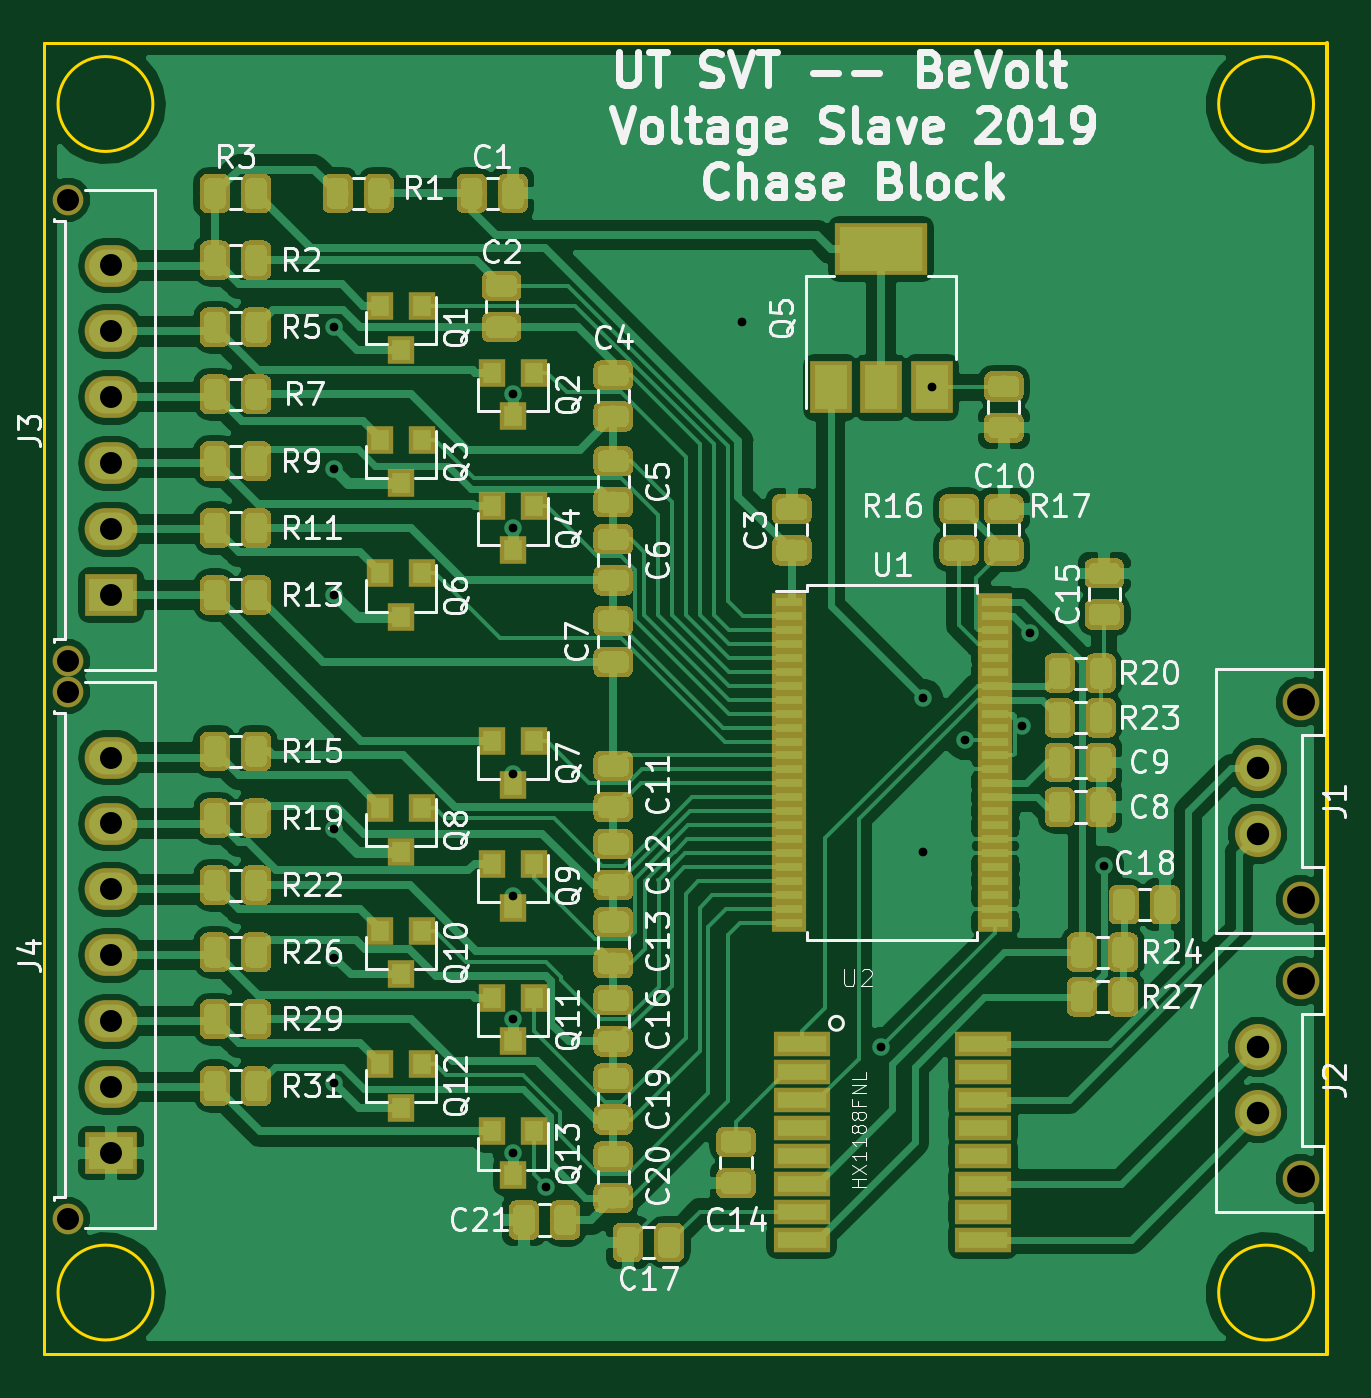
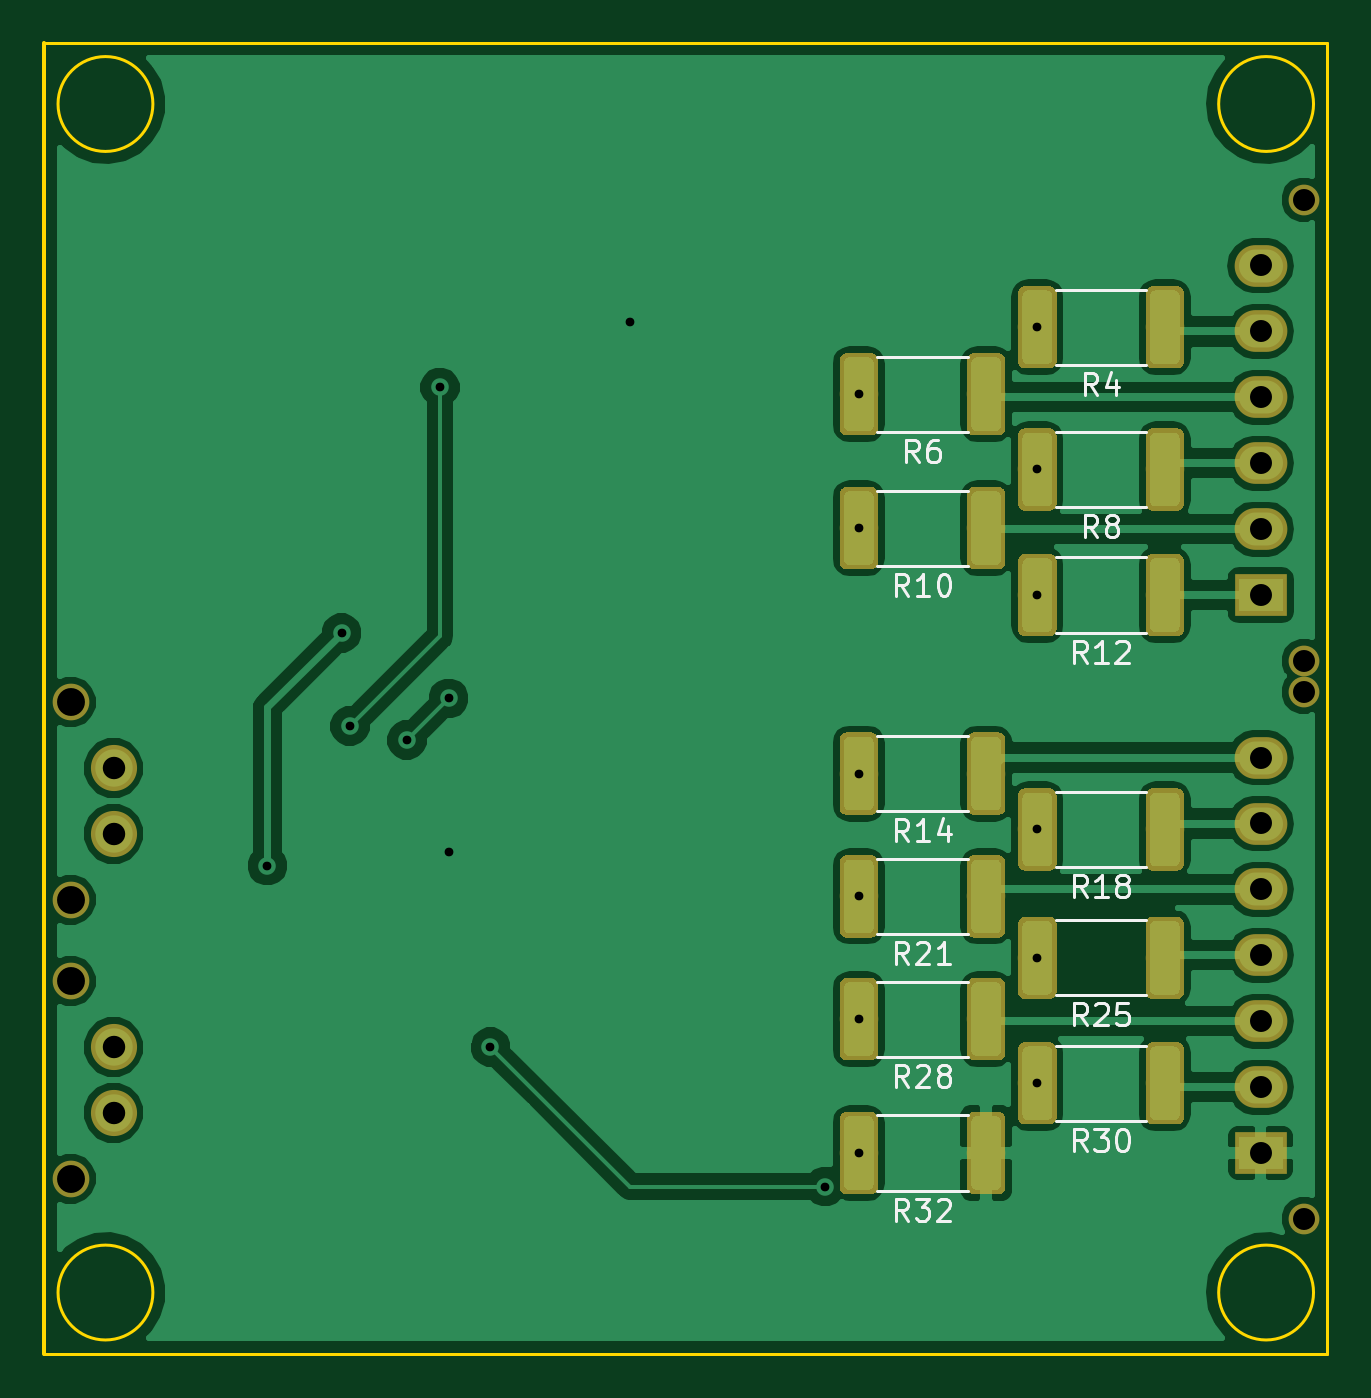
Circuit board: 11 layer files. Board 58.4 x 59.7 mm.
- bottom_copper: BPSVoltage-B.Cu.gbr (103093 bytes)
- bottom_mask: BPSVoltage-B.Mask.gbr (44876 bytes)
- paste: BPSVoltage-B.Paste.gbr (43962 bytes)
- bottom_silk: BPSVoltage-B.SilkS.gbr (13674 bytes)
- outline: BPSVoltage-Edge.Cuts.gbr (1003 bytes)
- top_copper: BPSVoltage-F.Cu.gbr (265864 bytes)
- top_mask: BPSVoltage-F.Mask.gbr (153048 bytes)
- paste: BPSVoltage-F.Paste.gbr (152134 bytes)
- top_silk: BPSVoltage-F.SilkS.gbr (74938 bytes)
- drill: BPSVoltage-NPTH.drl (286 bytes)
- drill: BPSVoltage-PTH.drl (677 bytes)

=== bottom_copper: BPSVoltage-B.Cu.gbr (103093 bytes, source omitted) ===
=== bottom_mask: BPSVoltage-B.Mask.gbr (44876 bytes, source omitted) ===
=== paste: BPSVoltage-B.Paste.gbr (43962 bytes, source omitted) ===
=== bottom_silk: BPSVoltage-B.SilkS.gbr (13674 bytes, source omitted) ===
=== outline: BPSVoltage-Edge.Cuts.gbr ===
G04 #@! TF.GenerationSoftware,KiCad,Pcbnew,(5.0.0)*
G04 #@! TF.CreationDate,2019-01-26T22:59:54-06:00*
G04 #@! TF.ProjectId,BPSVoltage,425053566F6C746167652E6B69636164,rev?*
G04 #@! TF.SameCoordinates,Original*
G04 #@! TF.FileFunction,Profile,NP*
%FSLAX46Y46*%
G04 Gerber Fmt 4.6, Leading zero omitted, Abs format (unit mm)*
G04 Created by KiCad (PCBNEW (5.0.0)) date 01/26/19 22:59:54*
%MOMM*%
%LPD*%
G01*
G04 APERTURE LIST*
%ADD10C,0.150000*%
%ADD11C,0.200000*%
G04 APERTURE END LIST*
D10*
X226060000Y-78740000D02*
X167640000Y-78740000D01*
X226060000Y-19050000D02*
X167640000Y-19050000D01*
D11*
X226060000Y-78740000D02*
X226060000Y-19050000D01*
D10*
X167640000Y-78740000D02*
X167640000Y-19050000D01*
X225425000Y-21844000D02*
G75*
G03X225425000Y-21844000I-2159000J0D01*
G01*
X225425000Y-75946000D02*
G75*
G03X225425000Y-75946000I-2159000J0D01*
G01*
X172593000Y-75946000D02*
G75*
G03X172593000Y-75946000I-2159000J0D01*
G01*
X172593000Y-21844000D02*
G75*
G03X172593000Y-21844000I-2159000J0D01*
G01*
M02*

=== top_copper: BPSVoltage-F.Cu.gbr (265864 bytes, source omitted) ===
=== top_mask: BPSVoltage-F.Mask.gbr (153048 bytes, source omitted) ===
=== paste: BPSVoltage-F.Paste.gbr (152134 bytes, source omitted) ===
=== top_silk: BPSVoltage-F.SilkS.gbr (74938 bytes, source omitted) ===
=== drill: BPSVoltage-NPTH.drl ===
M48
;DRILL file {KiCad (5.0.0)} date 01/26/19 22:59:57
;FORMAT={-:-/ absolute / inch / decimal}
FMAT,2
INCH,TZ
T1C0.0394
T2C0.0500
%
G90
G05
M72
T1
X6.6428Y-1.9132
X6.6428Y-2.8581
X6.6428Y-1.0313
X6.6428Y-1.8581
T2
X8.8522Y-2.4319
X8.8522Y-2.7862
X8.8522Y-1.9319
X8.8522Y-2.2862
T0
M30

=== drill: BPSVoltage-PTH.drl ===
M48
;DRILL file {KiCad (5.0.0)} date 01/26/19 22:59:57
;FORMAT={-:-/ absolute / inch / decimal}
FMAT,2
INCH,TZ
T1C0.0157
T2C0.0394
T3C0.0402
%
G90
G05
M72
T1
X7.12Y-1.26
X7.12Y-1.515
X7.12Y-1.74
X7.12Y-2.16
X7.12Y-2.39
X7.12Y-2.615
X7.44Y-1.38
X7.44Y-1.62
X7.44Y-2.06
X7.44Y-2.28
X7.44Y-2.5
X7.44Y-2.74
X7.5Y-2.8
X7.85Y-1.25
X8.1Y-2.55
X8.175Y-1.925
X8.175Y-2.2
X8.1906Y-1.368
X8.25Y-2.
X8.3518Y-1.975
X8.3669Y-1.8081
X8.5Y-2.225
T2
X6.72Y-2.0313
X6.72Y-2.1494
X6.72Y-2.2676
X6.72Y-2.3857
X6.72Y-2.5038
X6.72Y-2.6219
X6.72Y-2.74
X6.72Y-1.1494
X6.72Y-1.2676
X6.72Y-1.3857
X6.72Y-1.5038
X6.72Y-1.6219
X6.72Y-1.74
T3
X8.775Y-2.55
X8.775Y-2.6681
X8.775Y-2.05
X8.775Y-2.1681
T0
M30
